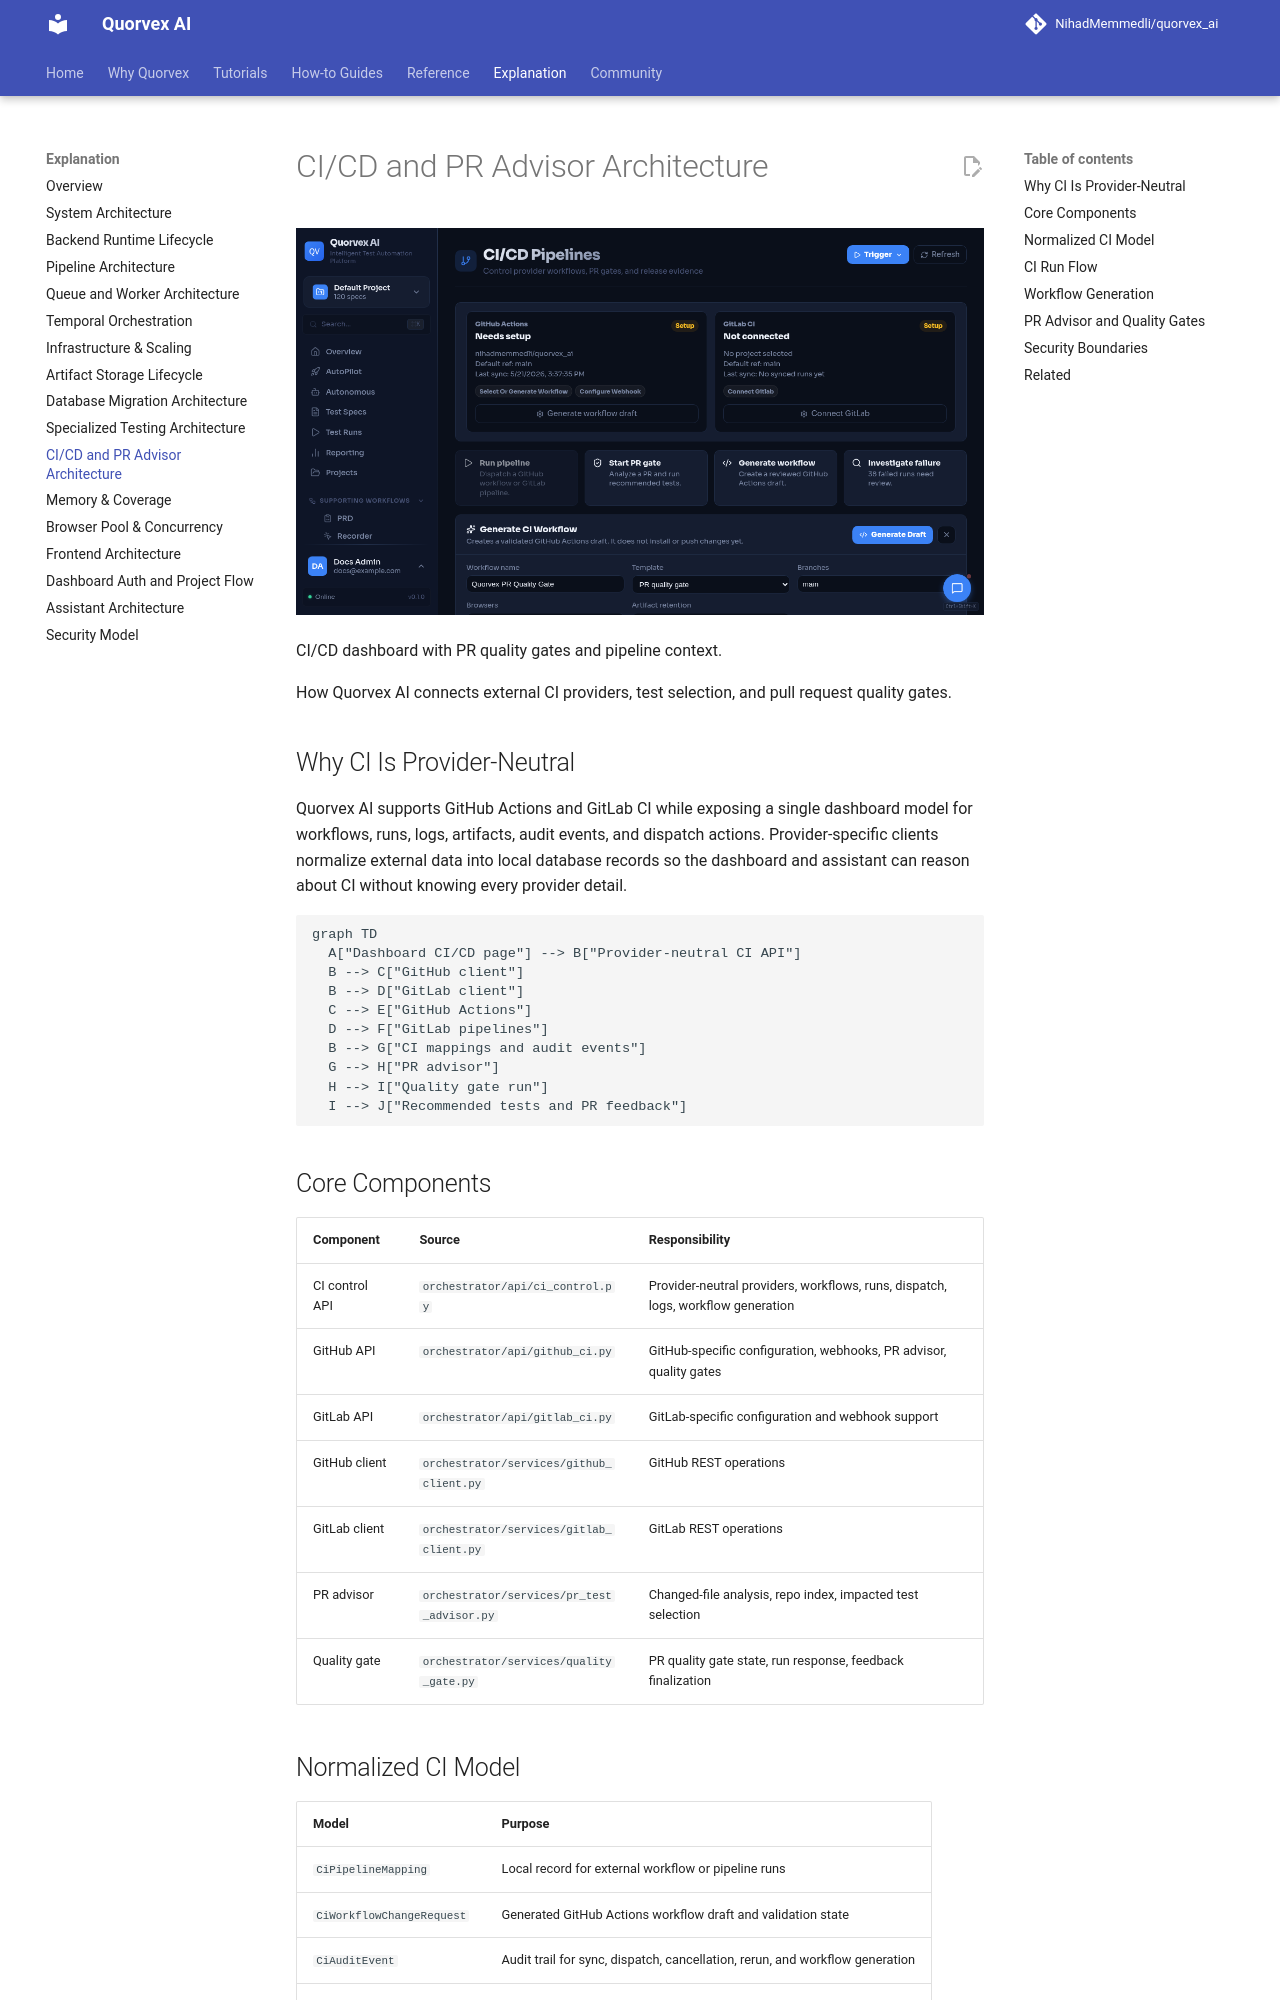

repository: karan01bhatt/5elements · page: explanation/ci-pr-advisor-architecture/index.html · generator: mkdocs

# CI/CD and PR Advisor Architecture

![CI/CD dashboard with PR quality gates and pipeline context](../assets/ui/ci-cd.png)

<p class="caption">CI/CD dashboard with PR quality gates and pipeline context.</p>


How Quorvex AI connects external CI providers, test selection, and pull request quality gates.

## Why CI Is Provider-Neutral

Quorvex AI supports GitHub Actions and GitLab CI while exposing a single dashboard model for workflows, runs, logs, artifacts, audit events, and dispatch actions. Provider-specific clients normalize external data into local database records so the dashboard and assistant can reason about CI without knowing every provider detail.

```mermaid
graph TD
  A["Dashboard CI/CD page"] --> B["Provider-neutral CI API"]
  B --> C["GitHub client"]
  B --> D["GitLab client"]
  C --> E["GitHub Actions"]
  D --> F["GitLab pipelines"]
  B --> G["CI mappings and audit events"]
  G --> H["PR advisor"]
  H --> I["Quality gate run"]
  I --> J["Recommended tests and PR feedback"]
```

## Core Components

| Component | Source | Responsibility |
|-----------|--------|----------------|
| CI control API | `orchestrator/api/ci_control.py` | Provider-neutral providers, workflows, runs, dispatch, logs, workflow generation |
| GitHub API | `orchestrator/api/github_ci.py` | GitHub-specific configuration, webhooks, PR advisor, quality gates |
| GitLab API | `orchestrator/api/gitlab_ci.py` | GitLab-specific configuration and webhook support |
| GitHub client | `orchestrator/services/github_client.py` | GitHub REST operations |
| GitLab client | `orchestrator/services/gitlab_client.py` | GitLab REST operations |
| PR advisor | `orchestrator/services/pr_test_advisor.py` | Changed-file analysis, repo index, impacted test selection |
| Quality gate | `orchestrator/services/quality_gate.py` | PR quality gate state, run response, feedback finalization |
